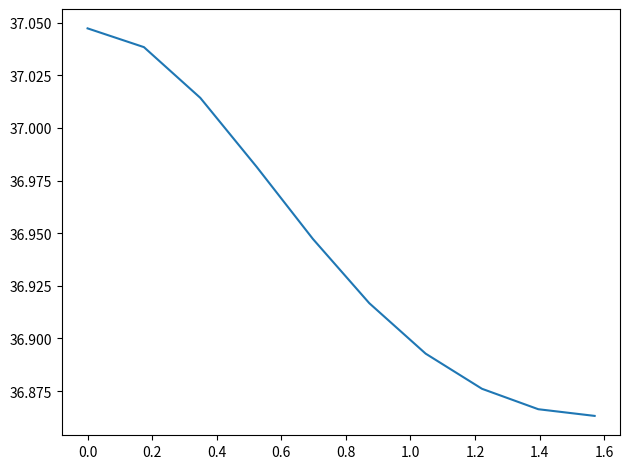

Recreate this plot in Python.
import numpy as np
from matplotlib import pyplot as plt


# 计算球形积分
def func_to_be_integrated(
        N_tmp: np.ndarray, E_r: np.ndarray,
        be: float=1.0 ):
    
    v = np.exp(be*(np.dot(N_tmp, E_r))**2)
    return v

def norm_vec(theta, psi):
    return np.array([
        np.sin(theta) * np.cos(psi),
        np.sin(theta) * np.sin(psi),
        np.cos(theta)])


def integration(theta_fix: float, psi_fix: float, num_pieces:int=5 ):
    dh = 0.5*np.pi/num_pieces
    num_psi = num_pieces*4+1  # 360 度
    num_theta = num_pieces*4+1  # 90 度
    theta = np.linspace(0., 2.0 * np.pi, num_theta)
    psi = np.linspace(0., 2.0 * np.pi, num_psi)
    sum = 0.
    E_r = norm_vec(theta_fix, psi_fix)
    for i in theta[:-1]:
        for j in psi[:-1]:
            theta_tmp = i+0.5*dh
            psi_tmp = j+0.5*dh
            # NOTE: use the mid points of the square
            v = func_to_be_integrated(norm_vec(theta_tmp, psi_tmp), E_r)
            sum += v*dh**2*np.abs(np.sin(theta_tmp))

    # sum /=9.19
    print('Num_pieces %d integration: %.4e' % (num_pieces, sum))
    return sum


def main():
    
    psi_fix=0.

    num_pieces_list = [5]  #[3, 5, 10, 20, 40, 50, 100, 200]
    theta_list = np.linspace(0., np.pi*0.5, 10)
    sum_list = []
    for i in num_pieces_list:
        for j in theta_list:
            sum_list.append(integration(j, psi_fix, num_pieces=i))

    print(sum_list)
    # plt.semilogx(num_pieces_list, sum_list)
    plt.plot(theta_list, sum_list)
    plt.tight_layout()
    plt.show()
    return


if __name__ == "__main__":
    main() 